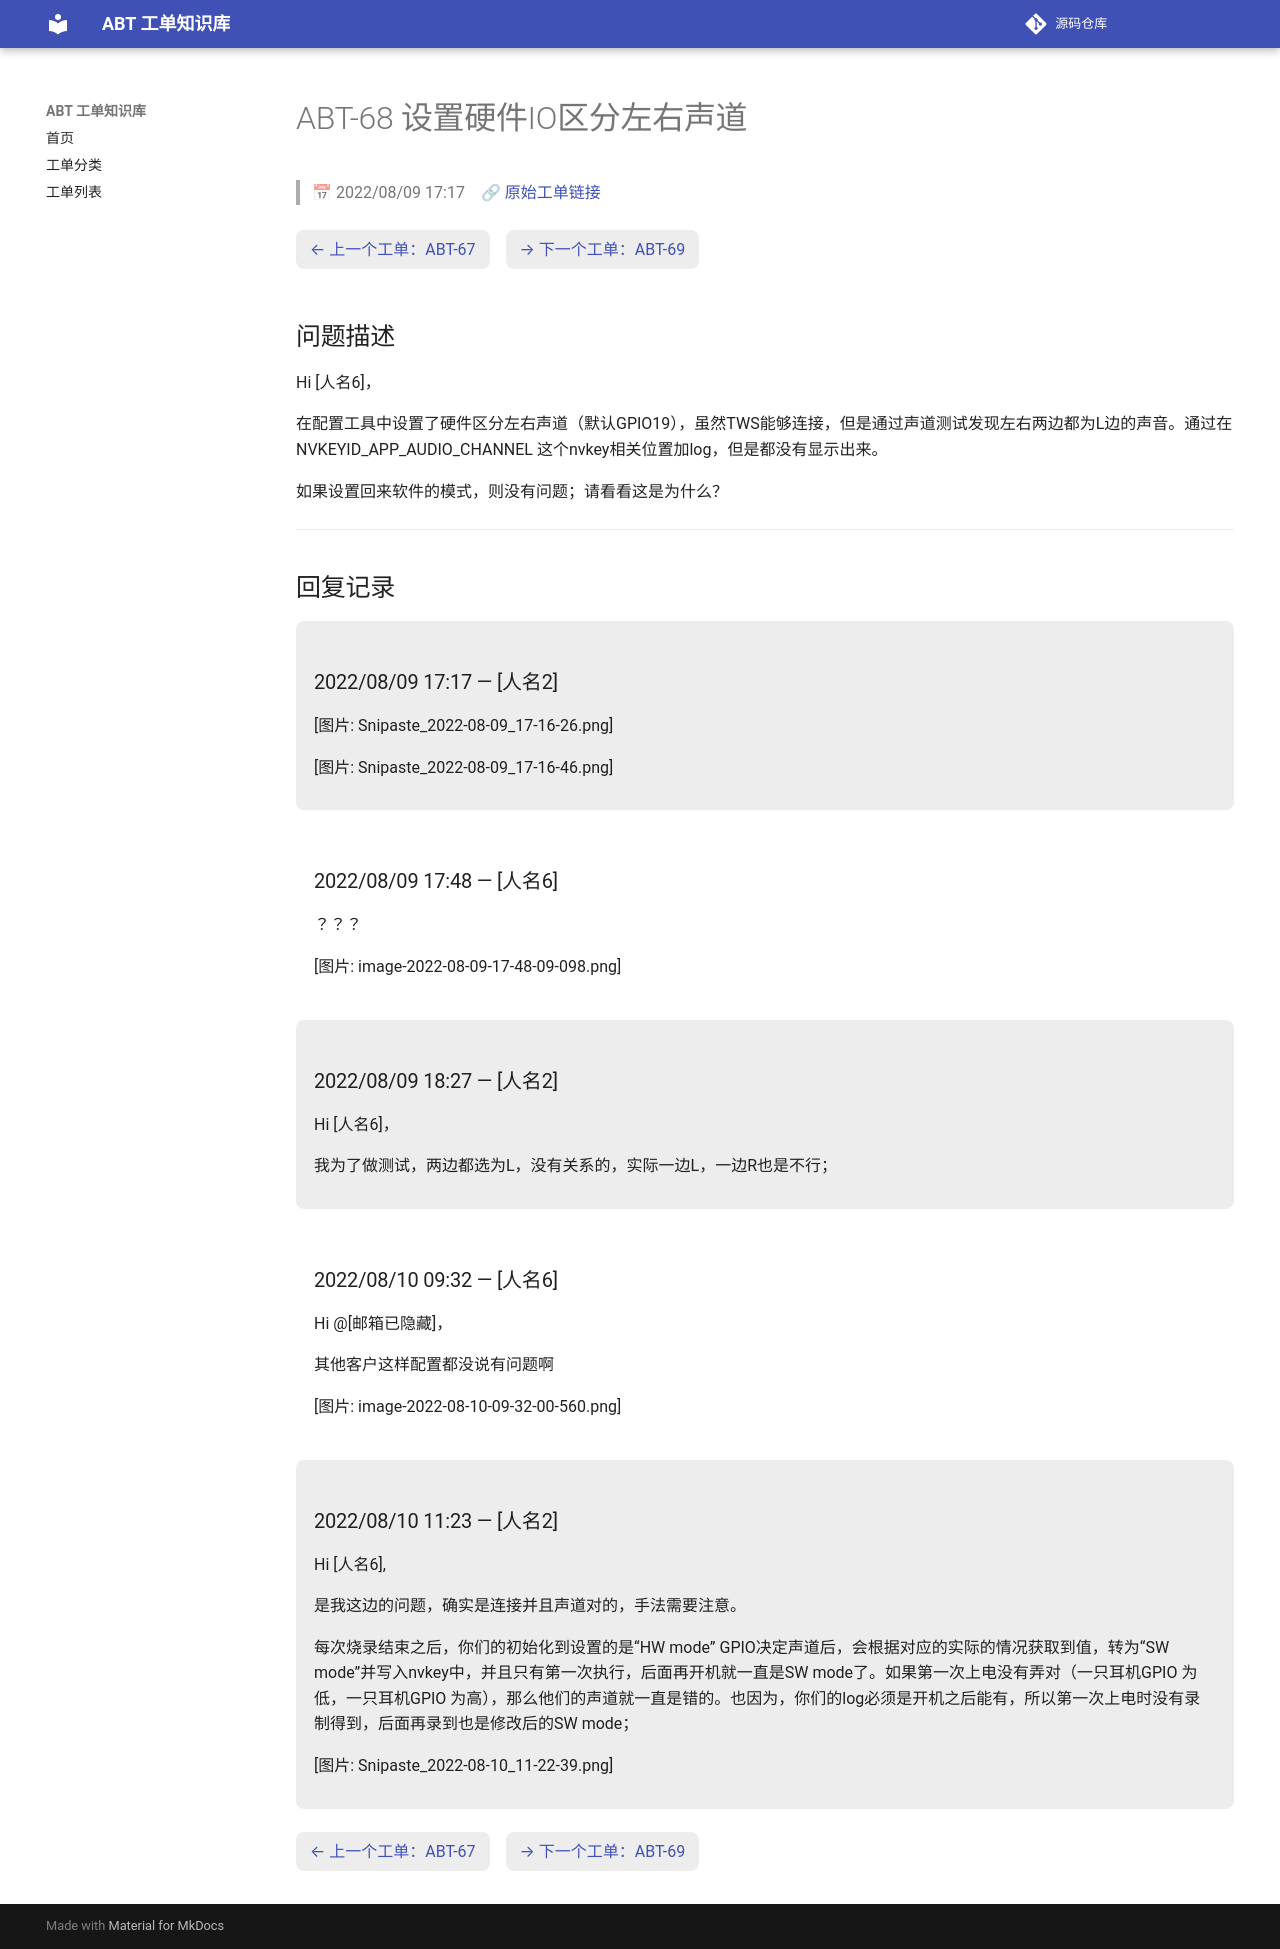

repository: luckycee/airoha-kb · page: tickets/ABT-68/index.html · generator: mkdocs

---
id: ABT-68
title: "设置硬件IO区分左右声道"
date: 2022/08/09 17:17
status: Closed
source: https://eservice.airoha.com.tw/servicedesk/customer/portal/1038/MIUIX1565-68
---

# ABT-68 设置硬件IO区分左右声道

> 📅 2022/08/09 17:17　🔗 [原始工单链接](https://eservice.airoha.com.tw/servicedesk/customer/portal/1038/MIUIX1565-68)

<div class="ticket-nav" markdown="1">

[← 上一个工单：ABT-67](ABT-67.md)　[→ 下一个工单：ABT-69](ABT-69.md)

</div>

## 问题描述

Hi [人名6]，

在配置工具中设置了硬件区分左右声道（默认GPIO19），虽然TWS能够连接，但是通过声道测试发现左右两边都为L边的声音。通过在 NVKEYID_APP_AUDIO_CHANNEL 这个nvkey相关位置加log，但是都没有显示出来。

如果设置回来软件的模式，则没有问题；请看看这是为什么？

---

## 回复记录

<div class="reply odd" markdown="1">

### 2022/08/09 17:17 — [人名2]

[图片: Snipaste_2022-08-09_17-16-26.png]

[图片: Snipaste_2022-08-09_17-16-46.png]

</div>

<div class="reply even" markdown="1">

### 2022/08/09 17:48 — [人名6]

？？？

[图片: image-2022-08-09-17-48-09-098.png]

</div>

<div class="reply odd" markdown="1">

### 2022/08/09 18:27 — [人名2]

Hi [人名6]，

我为了做测试，两边都选为L，没有关系的，实际一边L，一边R也是不行；

</div>

<div class="reply even" markdown="1">

### 2022/08/10 09:32 — [人名6]

Hi @[邮箱已隐藏]，

其他客户这样配置都没说有问题啊

[图片: image-2022-08-10-09-32-00-560.png]

</div>

<div class="reply odd" markdown="1">

### 2022/08/10 11:23 — [人名2]

Hi [人名6],

是我这边的问题，确实是连接并且声道对的，手法需要注意。

每次烧录结束之后，你们的初始化到设置的是“HW mode” GPIO决定声道后，会根据对应的实际的情况获取到值，转为“SW mode”并写入nvkey中，并且只有第一次执行，后面再开机就一直是SW mode了。如果第一次上电没有弄对（一只耳机GPIO 为低，一只耳机GPIO 为高），那么他们的声道就一直是错的。也因为，你们的log必须是开机之后能有，所以第一次上电时没有录制得到，后面再录到也是修改后的SW mode；

[图片: Snipaste_2022-08-10_11-22-39.png]

</div>

<div class="ticket-nav" markdown="1">

[← 上一个工单：ABT-67](ABT-67.md)　[→ 下一个工单：ABT-69](ABT-69.md)

</div>
